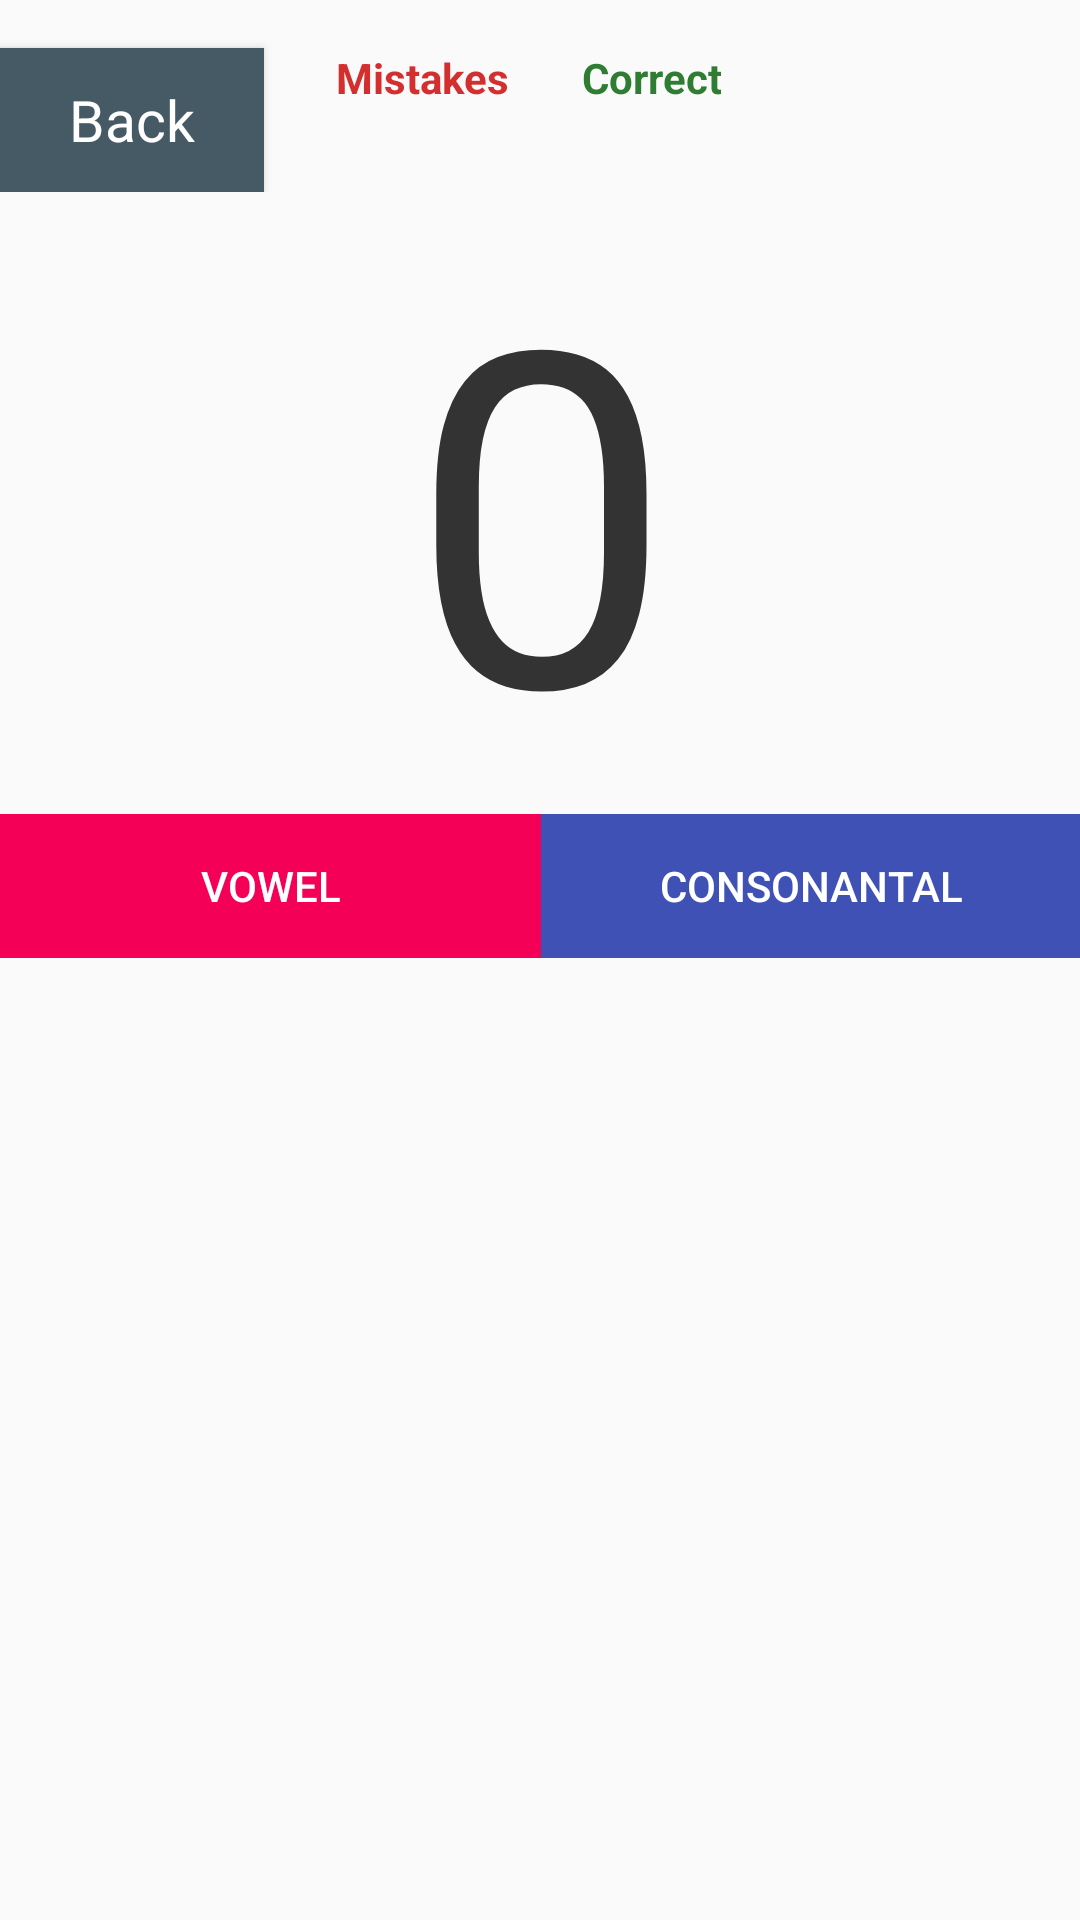

Produce the Android XML layout that renders to this screen, including the resource entries it uses.
<!-- AndroidManifest.xml: application theme AppTheme -->
<!-- res/layout/activity_test_mode.xml -->
<?xml version="1.0" encoding="utf-8"?>
<ScrollView xmlns:android="http://schemas.android.com/apk/res/android"
    xmlns:tools="http://schemas.android.com/tools"
    android:layout_width="match_parent"
    android:layout_height="match_parent"
    android:paddingBottom="@dimen/activity_vertical_margin"
    android:paddingLeft="@dimen/activity_horizontal_margin"
    android:paddingRight="@dimen/activity_horizontal_margin"
    android:paddingTop="@dimen/activity_vertical_margin"
    tools:context="com.example.android.alphabetka.TestMode">

    <LinearLayout
        android:layout_width="match_parent"
        android:layout_height="match_parent"
        android:orientation="vertical">

        <LinearLayout
            android:layout_width="match_parent"
            android:layout_height="match_parent"
            android:orientation="horizontal">

            <Button
                android:id="@+id/btnBack"
                style="@style/interfaceButtons"
                android:layout_width="wrap_content"
                android:onClick="onBtnBack"
                android:text="@string/btn_back" />

            <TextView
                android:id="@+id/txtMistakes"
                android:layout_width="wrap_content"
                android:layout_height="48dp"
                android:text="@string/txt_err"
                android:textColor="@color/colorMistakes"
                android:textAlignment="center"
                android:textSize="14sp"
                android:textStyle="bold"
                android:layout_marginLeft="24dp"/>
            <TextView
                android:id="@+id/txtGood"
                android:layout_width="wrap_content"
                android:layout_height="48dp"
                android:text="@string/txt_good"
                android:textColor="@color/colorGood"
                android:textAlignment="center"
                android:textStyle="bold"
                android:textSize="14sp"
                android:layout_marginLeft="24dp"/>
        </LinearLayout>

        <TextView
            android:id="@+id/txtLetter"
            android:layout_width="match_parent"
            android:layout_height="match_parent"
            android:layout_weight="1"
            android:textColor="@color/colorLetter"
            android:text="0"
            android:textAlignment="center"
            android:textAllCaps="true"
            android:textSize="156sp" />

        <LinearLayout
            android:layout_width="match_parent"
            android:layout_height="wrap_content"
            android:orientation="horizontal">

            <Button
                android:id="@+id/btnA"
                android:layout_width="0dp"
                android:layout_height="48dp"
                android:layout_weight="1"
                android:background="@color/colorLetterA"
                android:textColor="@color/colorBtnText"
                android:onClick="onBtnA"
                android:text="@string/btn_letterA" />

            <Button
                android:id="@+id/btnB"
                android:layout_width="0dp"
                android:layout_height="48dp"
                android:layout_weight="1"
                android:background="@color/colorLetterB"
                android:textColor="@color/colorBtnText"
                android:onClick="onBtnB"
                android:text="@string/btn_letterB" />
        </LinearLayout>
    </LinearLayout>
</ScrollView>
<!-- resources referenced by this layout -->
<resources>
  <color name="colorBtnText">#ffffff</color>
  <color name="colorGood">#2e7d32</color>
  <color name="colorLetter">#333333</color>
  <color name="colorLetterA">#f50057</color>
  <color name="colorLetterB">#3f51b5</color>
  <color name="colorMistakes">#D32f2f</color>
  <string name="btn_back">Back</string>
  <string name="btn_letterA">Vowel</string>
  <string name="btn_letterB">Consonantal</string>
  <string name="txt_err">Mistakes</string>
  <string name="txt_good">Correct</string>
  <style name="interfaceButtons" parent="Theme.AppCompat.Light.DarkActionBar">
          
          <item name="android:background">@color/colorBtnBg</item>
          <item name="android:textColor">@color/colorBtnText</item>
          <item name="android:layout_width">match_parent</item>
          <item name="android:layout_height">48dp</item>
          <item name="android:textSize">19sp</item>
          <item name="android:layout_marginTop">16dp</item>
      </style>
  <style name="AppTheme" parent="Theme.AppCompat.Light.DarkActionBar">
          
          <item name="colorPrimary">@color/colorPrimary</item>
          <item name="colorPrimaryDark">@color/colorPrimaryDark</item>
          <item name="colorAccent">@color/colorAccent</item>
      </style>
  <color name="colorBtnBg">#455a64</color>
  <color name="colorPrimary">#3F51B5</color>
  <color name="colorPrimaryDark">#303F9F</color>
  <color name="colorAccent">#FF4081</color>
</resources>
